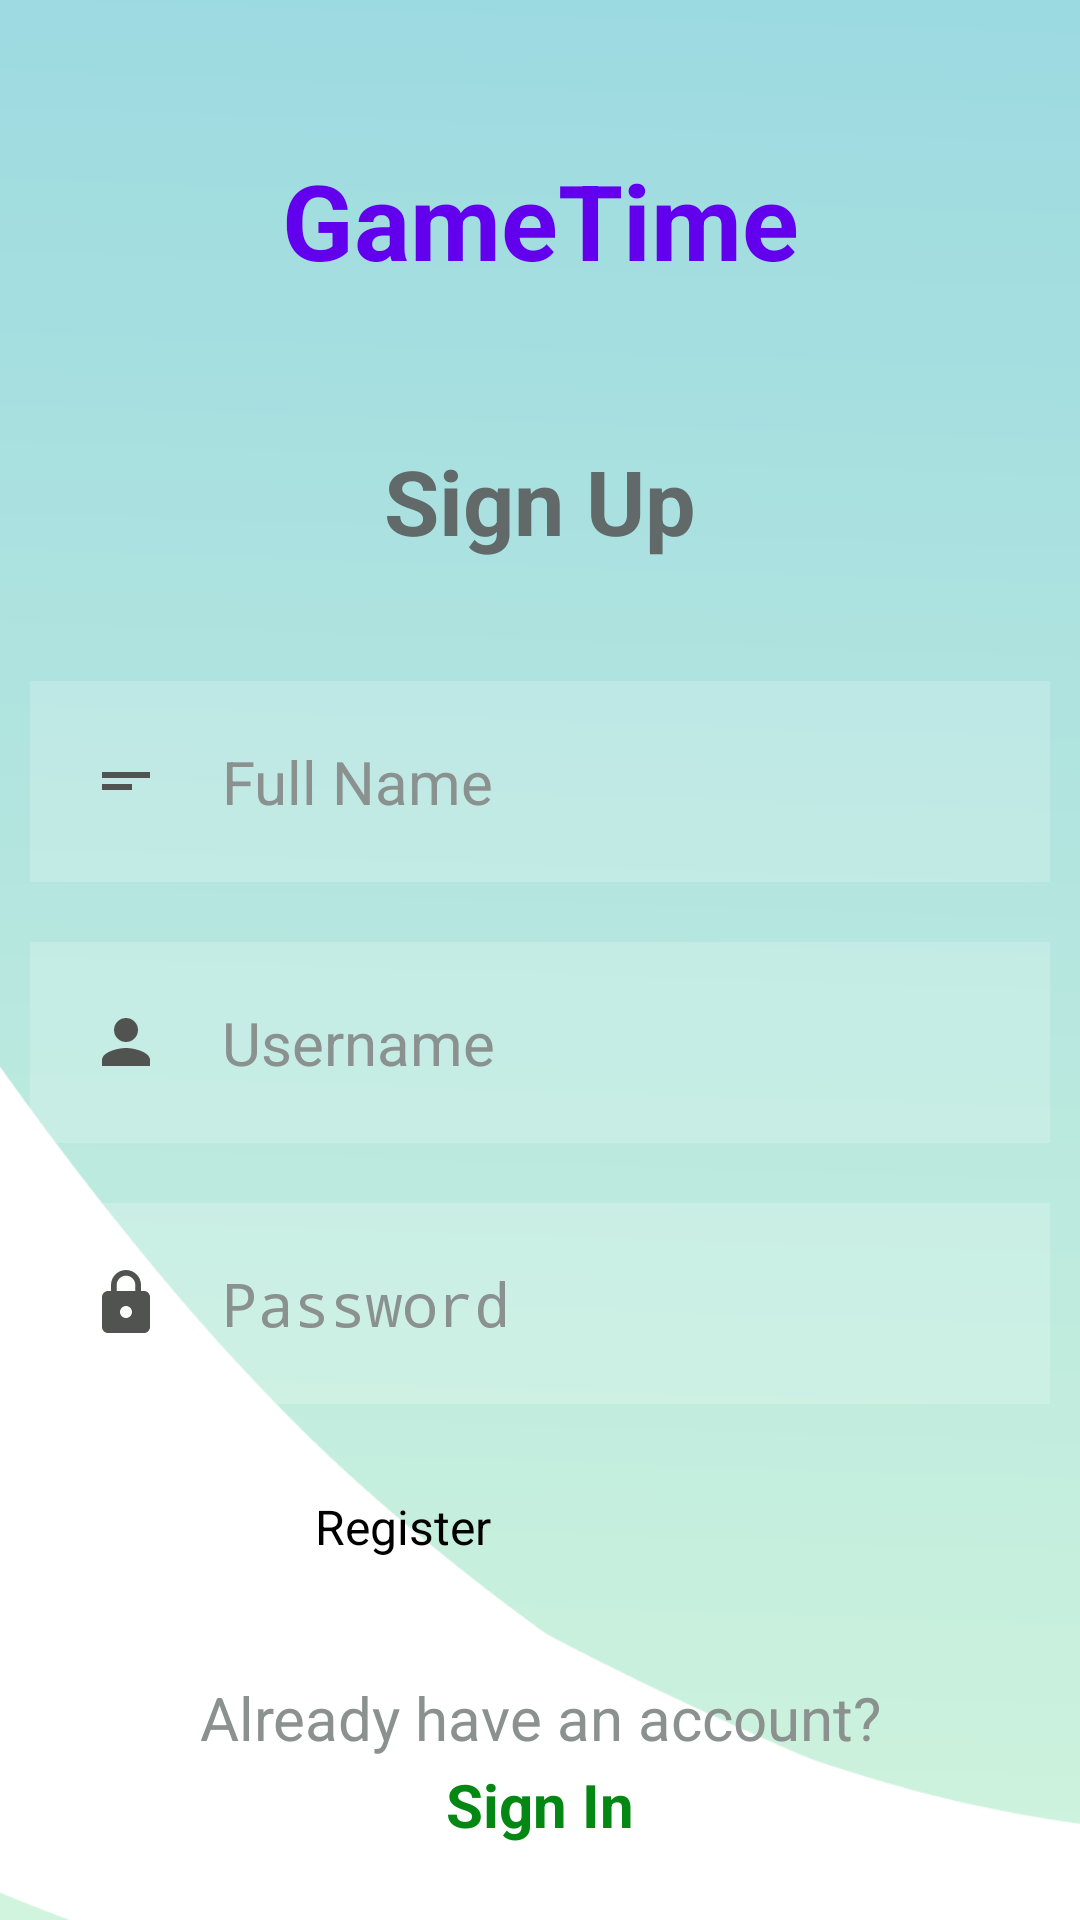

Write the Android layout XML for this screen, with the resource values it uses.
<!-- AndroidManifest.xml: application theme Theme.GameTime -->
<!-- res/layout/activity_sign_up.xml -->
<?xml version="1.0" encoding="utf-8"?>
<RelativeLayout xmlns:android="http://schemas.android.com/apk/res/android"
    xmlns:tools="http://schemas.android.com/tools"
    android:layout_width="match_parent"
    android:layout_height="match_parent"
    android:background="@drawable/background"
    tools:context=".SignUpActivity">

    <TextView
        android:id="@+id/welcome"
        android:layout_width="match_parent"
        android:layout_height="wrap_content"
        android:layout_centerHorizontal="true"
        android:layout_marginStart="50dp"
        android:layout_marginTop="50dp"
        android:layout_marginEnd="50dp"
        android:layout_marginBottom="20dp"
        android:gravity="center"
        android:text="@string/app_name"
        android:textColor="@color/purple_500"
        android:textSize="35sp"
        android:textStyle="bold" />

    <TextView
        android:id="@+id/signUp"
        android:layout_width="match_parent"
        android:layout_height="wrap_content"
        android:layout_below="@id/welcome"
        android:layout_marginStart="50dp"
        android:layout_marginTop="30dp"
        android:layout_marginEnd="50dp"
        android:layout_marginBottom="30dp"
        android:gravity="center"
        android:text="@string/signUpLbl"
        android:textColor="#616A68"
        android:textSize="30sp"
        android:textStyle="bold" />


    <EditText
        android:id="@+id/name"
        android:layout_width="match_parent"
        android:layout_height="wrap_content"
        android:layout_below="@id/signUp"
        android:layout_centerHorizontal="true"
        android:layout_marginStart="10dp"
        android:layout_marginTop="10dp"
        android:layout_marginEnd="10dp"
        android:layout_marginBottom="10dp"
        android:autofillHints="name"
        android:background="#30ffffff"
        android:drawableStart="@drawable/ic_baseline_short_text_24"
        android:drawablePadding="20dp"
        android:hint="@string/full_nameLbl"
        android:inputType="text"
        android:padding="20dp"
        android:textColor="@color/black"
        android:textColorHint="#8A918F"
        android:textSize="20sp" />


    <EditText
        android:id="@+id/username"
        android:layout_width="match_parent"
        android:layout_height="wrap_content"
        android:layout_below="@id/name"
        android:layout_centerHorizontal="true"
        android:layout_marginStart="10dp"
        android:textSize="20sp"
        android:layout_marginTop="10dp"
        android:layout_marginEnd="10dp"
        android:layout_marginBottom="10dp"
        android:autofillHints="username"
        android:background="#30ffffff"
        android:drawableStart="@drawable/ic_baseline_person_24"
        android:drawablePadding="20dp"
        android:hint="@string/username"
        android:inputType="text"
        android:padding="20dp"
        android:textColor="@color/black"
        android:textColorHint="#8A918F" />

    <EditText
        android:id="@+id/password"
        android:layout_width="match_parent"
        android:layout_height="wrap_content"
        android:layout_below="@id/username"
        android:layout_centerHorizontal="true"
        android:layout_marginStart="10dp"
        android:autofillHints="password"
        android:textSize="20sp"
        android:layout_marginTop="10dp"
        android:layout_marginEnd="10dp"
        android:layout_marginBottom="10dp"
        android:background="#30ffffff"
        android:drawableStart="@drawable/ic_baseline_lock_24"
        android:drawablePadding="20dp"
        android:hint="@string/password"
        android:inputType="textPassword"
        android:padding="20dp"
        android:textColor="@color/black"
        android:textColorHint="#8A918F" />

    <Button
        android:id="@+id/registerBtn"
        android:layout_width="150dp"
        android:layout_height="50dp"
        android:layout_below="@id/password"
        android:layout_centerHorizontal="true"
        android:layout_marginStart="20dp"
        android:layout_marginTop="20dp"
        android:layout_marginEnd="20dp"
        android:layout_marginBottom="20dp"
        android:backgroundTint="@color/purple_500"
        android:text="@string/registerLbl"
        android:textSize="16sp" />


    <TextView
        android:id="@+id/SignInPrompt"
        android:layout_width="match_parent"
        android:layout_height="wrap_content"
        android:layout_above="@id/SignIntxt"
        android:layout_marginTop="85dp"
        android:gravity="center"
        android:text="@string/signInPrompt"
        android:textColor="#8A918F"
        android:textSize="20sp" />

    <TextView
        android:id="@+id/SignIntxt"
        android:layout_width="match_parent"
        android:layout_height="wrap_content"
        android:layout_alignParentBottom="true"
        android:layout_centerHorizontal="true"
        android:layout_marginStart="250dp"
        android:layout_marginTop="2dp"
        android:layout_marginBottom="25dp"
        android:gravity="center"
        android:text="@string/signInLbl"
        android:textColor="#058813"
        android:textSize="20sp"
        android:textStyle="bold" />


</RelativeLayout>
<!-- resources referenced by this layout -->
<resources>
  <!-- drawable background: png bitmap (drawable, 23495 bytes) -->
  <!-- drawable ic_baseline_lock_24 (drawable) -->
  <vector android:height="24dp" android:tint="#505350"
      android:viewportHeight="24" android:viewportWidth="24"
      android:width="24dp" xmlns:android="http://schemas.android.com/apk/res/android">
      <path android:fillColor="@android:color/white" android:pathData="M18,8h-1L17,6c0,-2.76 -2.24,-5 -5,-5S7,3.24 7,6v2L6,8c-1.1,0 -2,0.9 -2,2v10c0,1.1 0.9,2 2,2h12c1.1,0 2,-0.9 2,-2L20,10c0,-1.1 -0.9,-2 -2,-2zM12,17c-1.1,0 -2,-0.9 -2,-2s0.9,-2 2,-2 2,0.9 2,2 -0.9,2 -2,2zM15.1,8L8.9,8L8.9,6c0,-1.71 1.39,-3.1 3.1,-3.1 1.71,0 3.1,1.39 3.1,3.1v2z"/>
  </vector>
  <!-- drawable ic_baseline_person_24 (drawable) -->
  <vector android:height="24dp" android:tint="#505350"
      android:viewportHeight="24" android:viewportWidth="24"
      android:width="24dp" xmlns:android="http://schemas.android.com/apk/res/android">
      <path android:fillColor="@android:color/white" android:pathData="M12,12c2.21,0 4,-1.79 4,-4s-1.79,-4 -4,-4 -4,1.79 -4,4 1.79,4 4,4zM12,14c-2.67,0 -8,1.34 -8,4v2h16v-2c0,-2.66 -5.33,-4 -8,-4z"/>
  </vector>
  <!-- drawable ic_baseline_short_text_24 (drawable) -->
  <vector android:autoMirrored="true" android:height="24dp"
      android:tint="#505350" android:viewportHeight="24"
      android:viewportWidth="24" android:width="24dp" xmlns:android="http://schemas.android.com/apk/res/android">
      <path android:fillColor="@android:color/white" android:pathData="M4,9h16v2H4V9zM4,13h10v2H4V13z"/>
  </vector>
  <string name="app_name">GameTime</string>
  <string name="full_nameLbl">Full Name</string>
  <string name="password">Password</string>
  <string name="registerLbl">Register</string>
  <string name="signInLbl">Sign In</string>
  <string name="signInPrompt">Already have an account?</string>
  <string name="signUpLbl">Sign Up</string>
  <string name="username">Username</string>
  <style name="Theme.GameTime" parent="Theme.MaterialComponents.DayNight.NoActionBar">
          
         <item name="colorPrimary">@color/purple_200</item>
         <item name="colorPrimaryVariant">@color/purple_700</item>
          <item name="colorOnPrimary">@color/black</item>
          
          <item name="colorSecondary">@color/teal_200</item>
          <item name="colorSecondaryVariant">@color/teal_200</item>
          <item name="colorOnSecondary">@color/black</item>
          
          <item name="android:statusBarColor" tools:targetApi="l">?attr/colorPrimaryVariant</item>
          
      </style>
  <!-- not gathered from this repository: default colours our renderer supplied (Android Studio template values) -->
  <color name="purple_200">#FFBB86FC</color>
  <color name="purple_500">#FF6200EE</color>
  <color name="purple_700">#FF3700B3</color>
  <color name="teal_200">#FF03DAC5</color>
  <color name="black">#FF000000</color>
</resources>
